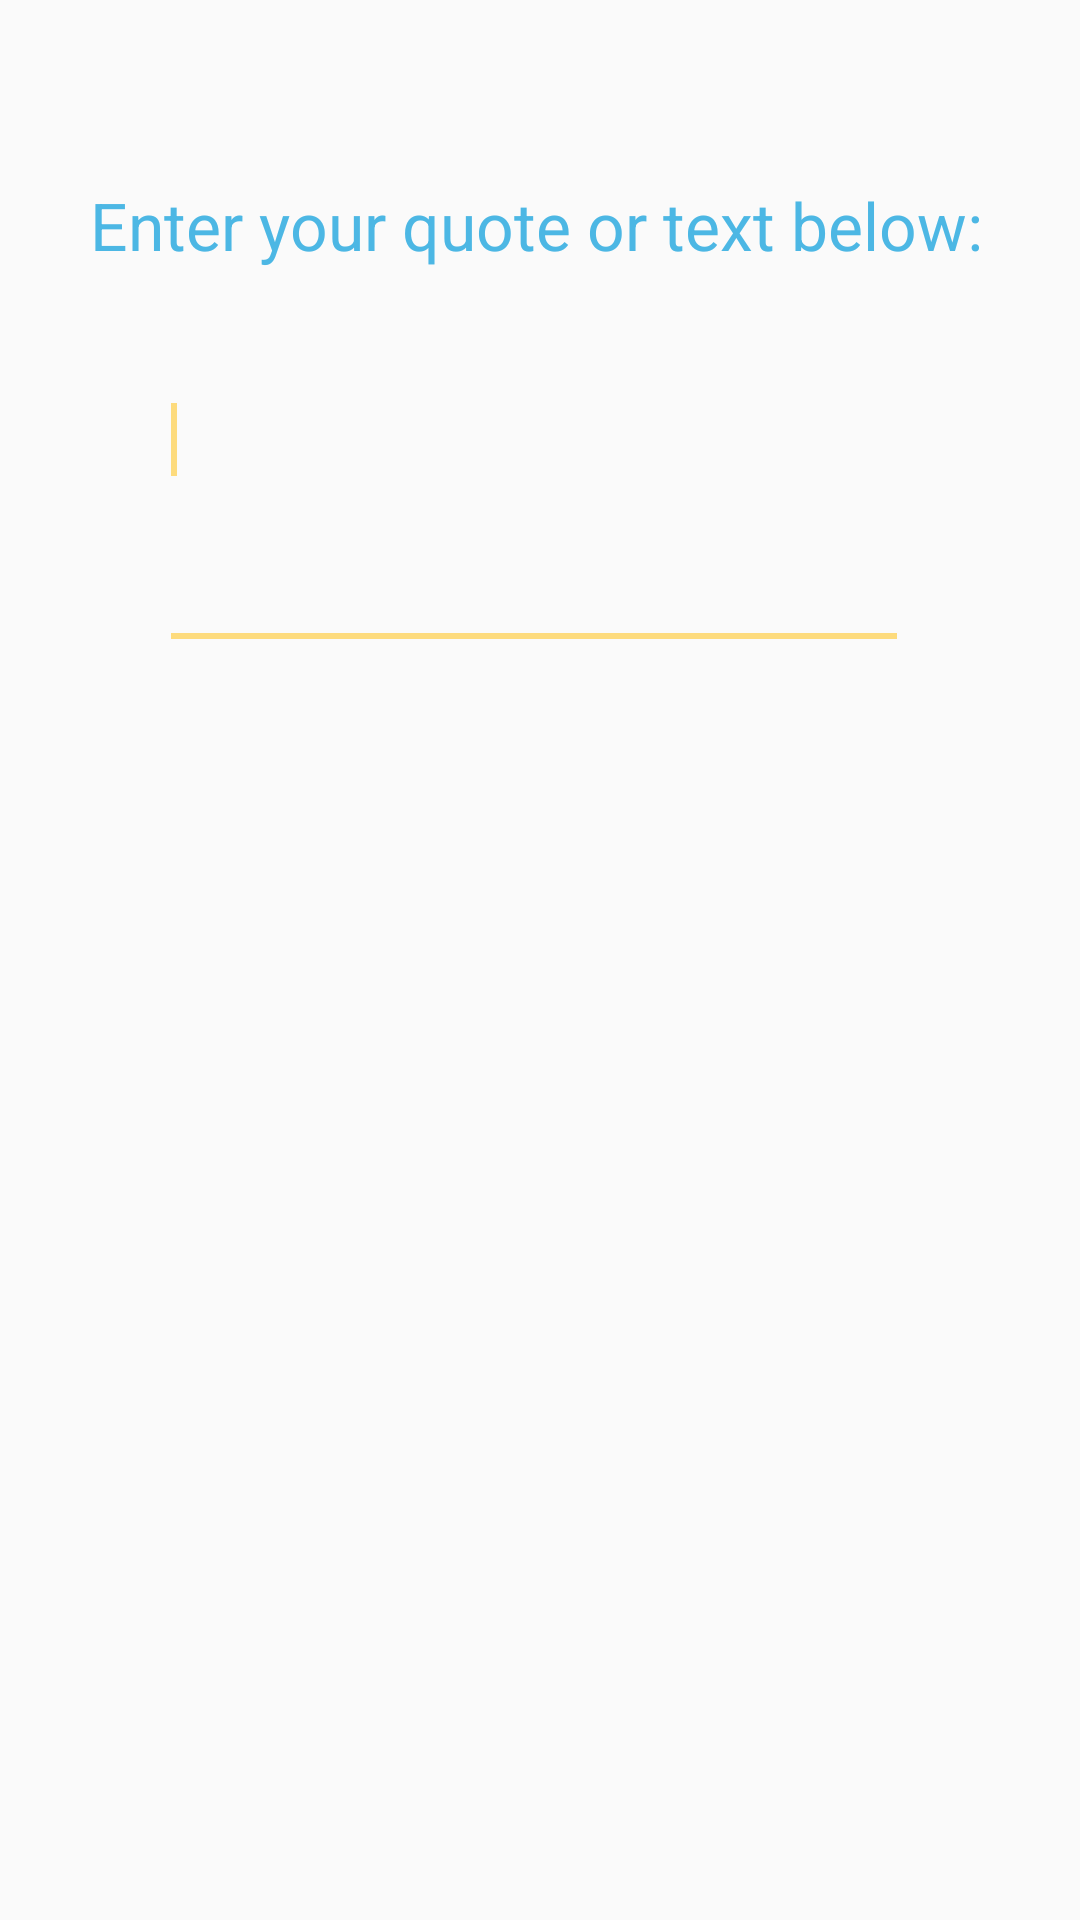

Here is an Android app screen rendered from its layout file. Give the layout XML and the strings, colors and styles it references.
<!-- AndroidManifest.xml: application theme AppTheme -->
<!-- res/layout/custom_quote_prompt.xml -->
<?xml version="1.0" encoding="utf-8"?>
<LinearLayout xmlns:android="http://schemas.android.com/apk/res/android"
    android:layout_width="match_parent"
    android:layout_height="match_parent">

    <TextView
        android:id="@+id/customQuoteTitle"
        android:layout_width="wrap_content"
        android:layout_height="wrap_content"
        android:text="Enter your quote or text below:"
        android:textColor="#4cb7e4"
        android:layout_marginLeft="30dp"
        android:textAppearance="?android:attr/textAppearanceLarge" />

    <EditText
        android:id="@+id/editTextDialogUserInput"
        android:layout_width="250dp"
        android:layout_height="150dp"
        android:layout_marginTop="70dp"
        android:layout_marginLeft="-275dp">

        <requestFocus />
    </EditText>


</LinearLayout>
<!-- resources referenced by this layout -->
<resources>
  <style name="AppTheme" parent="Theme.AppCompat.Light.NoActionBar">
          
          <item name="colorPrimary">#4dbbe8</item>
          <item name="colorPrimaryDark">#4dbbe8</item>
          <item name="colorAccent">#FFFDDB7D</item>
      </style>
</resources>
